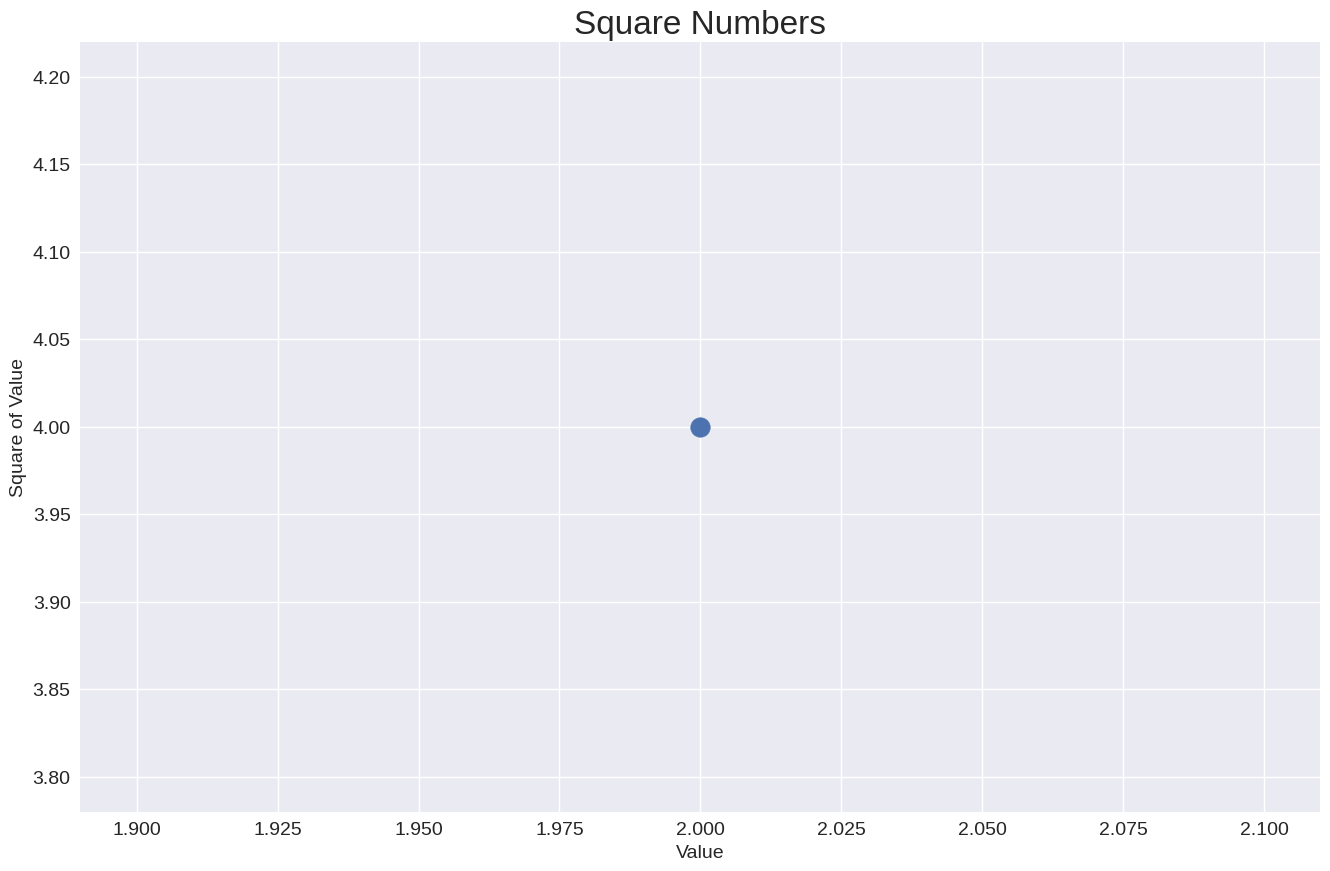

Generate this figure with matplotlib:
import matplotlib.pyplot as plt

plt.style.use('seaborn-v0_8')
fig, ax = plt.subplots(figsize=(16,10))
ax.scatter(2,4, s=200)

# Set chart title and label axes.
ax.set_title("Square Numbers", fontsize=24)
ax.set_xlabel("Value", fontsize=14)
ax.set_ylabel("Square of Value", fontsize=14)

# Set size of tick labels.
ax.tick_params(labelsize=14)

plt.show()
